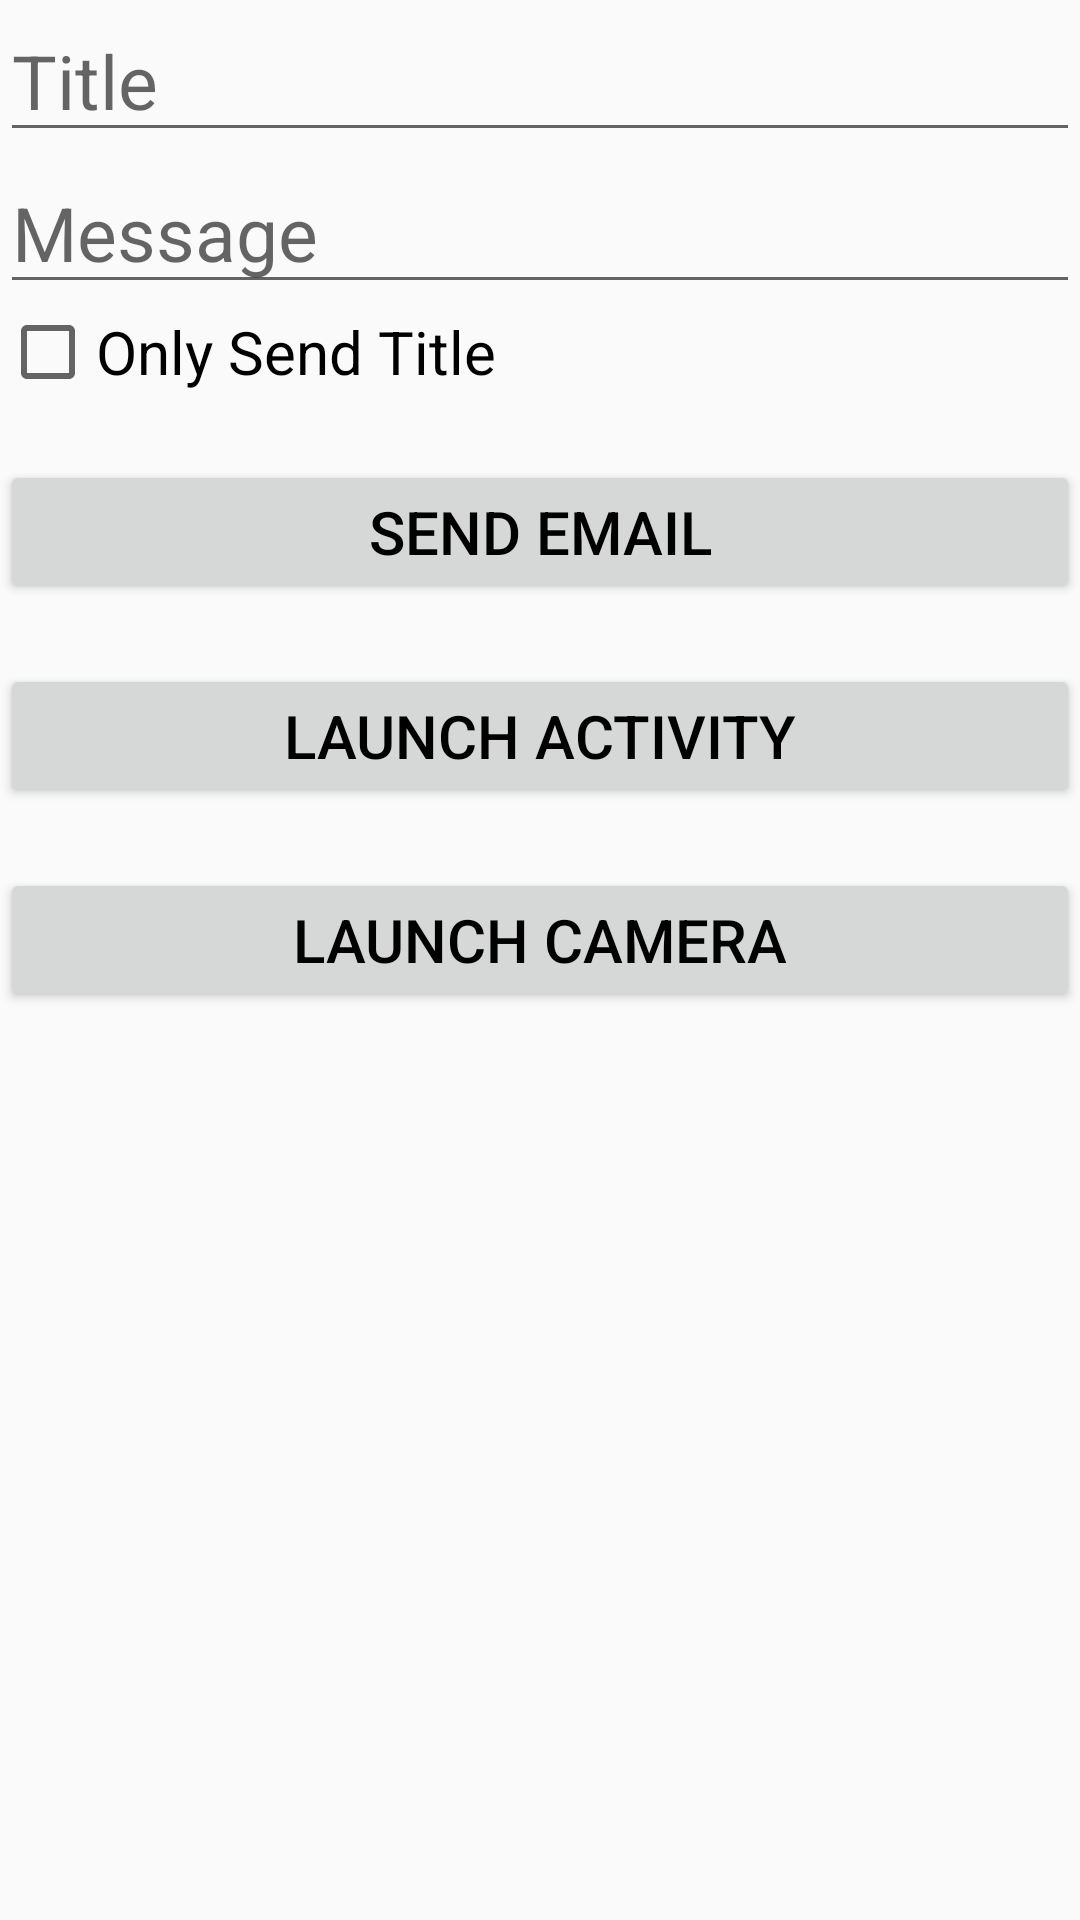

Write the Android layout XML for this screen, with the resource values it uses.
<!-- AndroidManifest.xml: application theme AppTheme -->
<!-- res/layout/activity_main.xml -->
<ScrollView
    xmlns:android="http://schemas.android.com/apk/res/android"
    xmlns:tools="http://schemas.android.com/tools"
    android:layout_height="match_parent"
    android:layout_width="match_parent"
    tools:context="MainActivity" >
    <LinearLayout
        android:id="@+id/activity_main"
        android:layout_width="match_parent"
        android:layout_height="wrap_content"
        android:orientation="vertical">
    <EditText
        android:id="@+id/title"
        android:hint="@string/title"
        android:layout_width="match_parent"
        android:layout_height="wrap_content"
        android:textColor="@android:color/black"
        android:textSize="25sp"
        android:freezesText="true"/>
    <EditText
        android:id="@+id/message"
        android:hint="@string/message"
        android:layout_width="match_parent"
        android:layout_height="wrap_content"
        android:textColor="@android:color/black"
        android:textSize="25sp"
        android:freezesText="true"/>
    <CheckBox
        android:id="@+id/titleCheck"
        android:layout_width="wrap_content"
        android:layout_height="wrap_content"
        android:text="@string/checkbox"
        android:textSize="20sp"/>
    <Button
        android:id="@+id/send"
        style="@style/ButtonStyle"
        android:onClick="sendMail"
        android:text="@string/send"/>
    <Button
        android:id="@+id/launchActivity"
        style="@style/ButtonStyle"
        android:onClick="launchActivity"
        android:text="@string/launch"/>
    <Button
        android:id="@+id/launchCamera"
        style="@style/ButtonStyle"
        android:onClick="launchCamera"
        android:text="@string/camera"/>
    </LinearLayout>
</ScrollView>
<!-- resources referenced by this layout -->
<resources>
  <string name="camera">Launch Camera</string>
  <string name="checkbox">Only Send Title</string>
  <string name="launch">Launch Activity</string>
  <string name="message">Message</string>
  <string name="send">Send Email</string>
  <string name="title">Title</string>
  <style name="ButtonStyle">
          <item name="android:layout_width">match_parent</item>
          <item name="android:layout_height">wrap_content</item>
          <item name="android:gravity">center</item>
          <item name="android:textAllCaps">true</item>
          <item name="android:textSize">20sp</item>
          <item name="android:textColor">@android:color/black</item>
          <item name="android:layout_marginTop">20dp</item>
      </style>
  <style name="AppTheme" parent="Theme.AppCompat.Light.DarkActionBar">
          <item name="colorPrimary">@color/colorPrimary</item>
          <item name="colorPrimaryDark">@color/colorPrimaryDark</item>
          <item name="colorAccent">@color/colorAccent</item>
      </style>
  <!-- not gathered from this repository: default colours our renderer supplied (Android Studio template values) -->
  <color name="colorPrimary">#FF6200EE</color>
  <color name="colorPrimaryDark">#FF3700B3</color>
  <color name="colorAccent">#FF03DAC5</color>
</resources>
